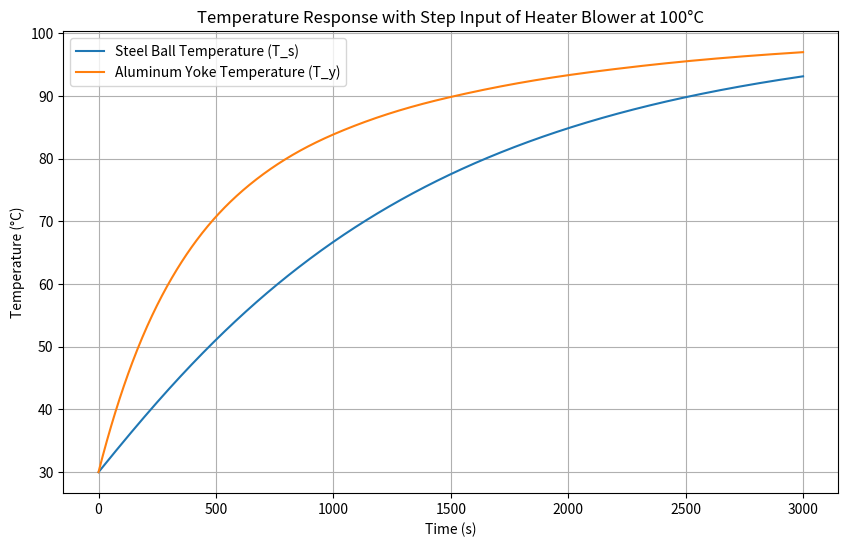
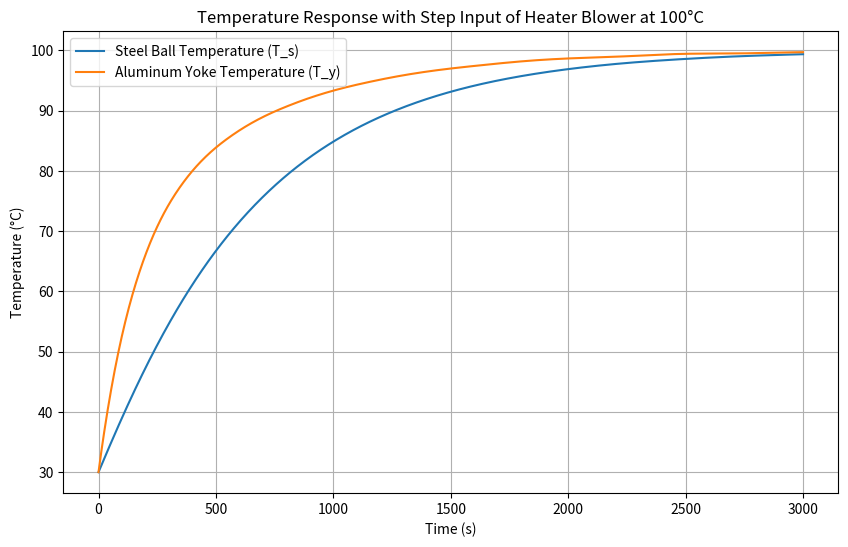
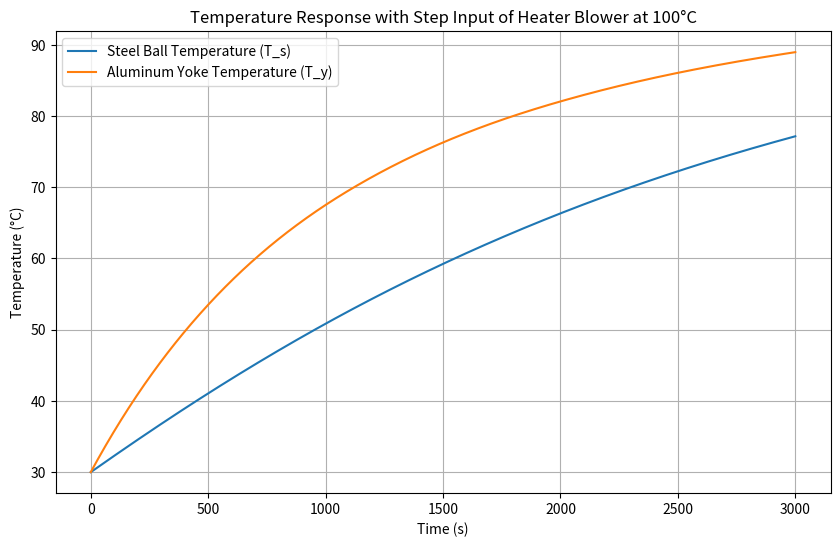
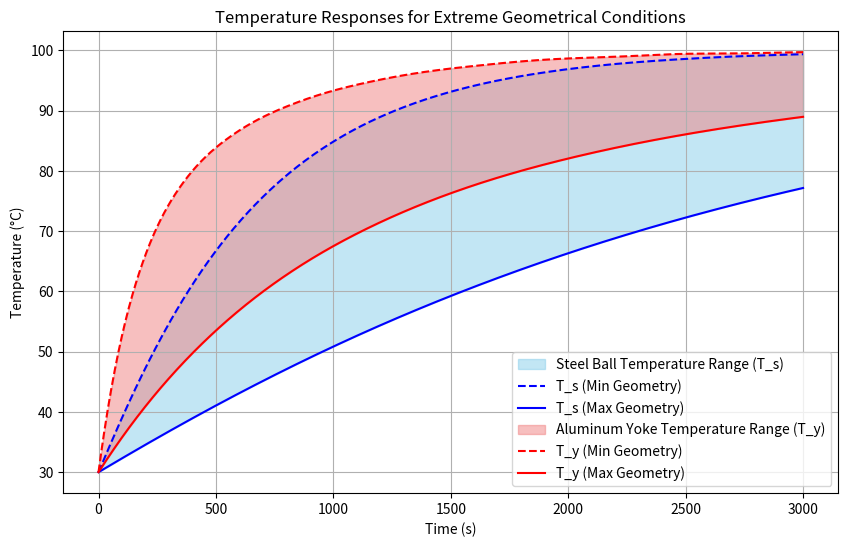

Reproduce these figures in Python, in order.
import numpy as np
from scipy.integrate import solve_ivp
import matplotlib.pyplot as plt


def heat_transfer_simulation(R_s, r_s, t, h_s=43, h_y=43, k_s=50, rho_s=7800, c_s=500, rho_y=2700, c_y=900,
                             k_rubber=0.15, T_infinity=100, T_initial=30, t_end=3000, t_rubber=0.005):
    """
    Perform an open-loop simulation of heat transfer between a steel ball and an aluminum yoke with a rubber silicone lining and a step input.

    Parameters:
    R_s (float): Outer radius of the steel ball (in meters)
    r_s (float): Inner radius of the steel ball (in meters)
    t (float): Radial thickness of the aluminum yoke (in meters)
    h_s (float): Convective heat transfer coefficient for the steel ball (W/m^2K, default: 43)
    h_y (float): Convective heat transfer coefficient for the aluminum yoke (W/m^2K, default: 43)
    k_s (float): Thermal conductivity of steel (W/mK)
    rho_s (float): Density of steel (kg/m^3)
    c_s (float): Specific heat capacity of steel (J/kgK)
    rho_y (float): Density of aluminum (kg/m^3)
    c_y (float): Specific heat capacity of aluminum (J/kgK)
    k_rubber (float): Thermal conductivity of the rubber silicone lining (W/mK, default: 0.15)
    T_infinity (float): Temperature of the surrounding air heated by the convective heater (default: 100°C)
    T_initial (float): Initial temperature of both the steel ball and aluminum yoke (default: 30°C)
    t_end (float): Simulation end time (in seconds, default: 1000 seconds)

    Returns:
    None
    """

    # Volume and surface area calculations for the steel ball
    V_s = (4 / 3) * np.pi * (R_s ** 3 - r_s ** 3)
    A_conv_s = 4 * np.pi * R_s ** 2
    A_cond = 2 * np.pi * R_s ** 2

    # Volume and surface area calculations for the aluminum yoke (bowl)
    V_y = (2 / 3) * np.pi * ((R_s + t) ** 3 - R_s ** 3)

    A_conv_y = 2 * np.pi * (R_s + t) ** 2

    # Differential equations
    def model(t, T):
        T_s, T_y = T

        dT_s_dt = (h_s * A_conv_s * (T_infinity - T_s) - k_rubber * A_cond * (T_s - T_y) / t_rubber) / (
                    rho_s * c_s * V_s)
        dT_y_dt = (k_rubber * A_cond * (T_s - T_y) / t_rubber + h_y * A_conv_y * (T_infinity - T_y)) / (
                    rho_y * c_y * V_y)

        return [dT_s_dt, dT_y_dt]

    # Initial conditions
    T_initial = [T_initial, T_initial]

    # Time vector
    t_eval = np.linspace(0, t_end, 1000)

    # Solve the differential equations
    solution = solve_ivp(model, [0, t_end], T_initial, t_eval=t_eval, method='RK45')

    # Plot the results
    plt.figure(figsize=(10, 6))
    plt.plot(solution.t, solution.y[0], label='Steel Ball Temperature (T_s)')
    plt.plot(solution.t, solution.y[1], label='Aluminum Yoke Temperature (T_y)')
    plt.xlabel('Time (s)')
    plt.ylabel('Temperature (°C)')
    plt.title('Temperature Response with Step Input of Heater Blower at 100°C')
    plt.legend()
    plt.grid(True)
    plt.show()

    return solution


# Example usage:
heat_transfer_simulation(
    R_s=0.05,  # 50mm outer radius
    r_s=0.0,  # Solid steel ball
    t=0.01,  # 10mm radial thickness of yoke
)


def simulate_extreme_cases():
    # Define extreme geometrical conditions
    geometries = [
        {'R_s': 0.025, 't': 0.005},  # Minimum outer radius and minimum thickness
        {'R_s': 0.1, 't': 0.025},  # Maximum outer radius and maximum thickness
    ]

    # Simulate responses for extreme cases
    responses = []
    for geom in geometries:
        R_s = geom['R_s']
        t = geom['t']
        solution = heat_transfer_simulation(
            R_s=R_s,
            r_s=0.0,  # Solid steel ball
            t=t
        )
        responses.append(solution)

    # Extract data for plotting
    t_eval = responses[0].t
    T_s_min = responses[0].y[0]
    T_y_min = responses[0].y[1]
    T_s_max = responses[1].y[0]
    T_y_max = responses[1].y[1]

    # Plot the results
    plt.figure(figsize=(10, 6))

    # Steel Ball Temperature
    plt.fill_between(t_eval, T_s_min, T_s_max, color='skyblue', alpha=0.5, label='Steel Ball Temperature Range (T_s)')
    plt.plot(t_eval, T_s_min, 'b--', label='T_s (Min Geometry)')
    plt.plot(t_eval, T_s_max, 'b-', label='T_s (Max Geometry)')

    # Aluminum Yoke Temperature
    plt.fill_between(t_eval, T_y_min, T_y_max, color='lightcoral', alpha=0.5,
                     label='Aluminum Yoke Temperature Range (T_y)')
    plt.plot(t_eval, T_y_min, 'r--', label='T_y (Min Geometry)')
    plt.plot(t_eval, T_y_max, 'r-', label='T_y (Max Geometry)')

    plt.xlabel('Time (s)')
    plt.ylabel('Temperature (°C)')
    plt.title('Temperature Responses for Extreme Geometrical Conditions')
    plt.legend()
    plt.grid(True)
    plt.show()

if __name__ == '__main__':
    # Run the simulation for extreme cases
    simulate_extreme_cases()

